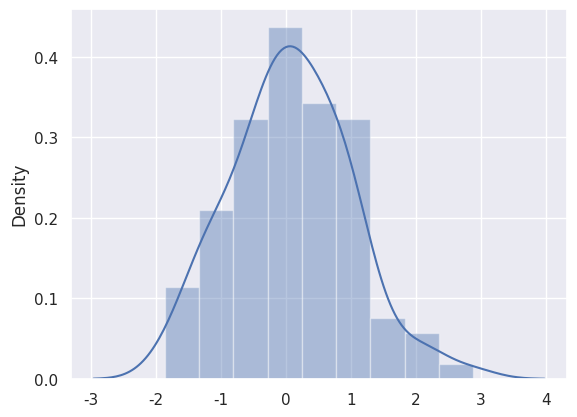

Reproduce this figure in Python.
#!/usr/bin/python

import numpy as np
import pandas as pd
from scipy import stats, integrate
import matplotlib.pyplot as plt

import seaborn as sns
sns.set(color_codes=True)

np.random.seed(sum(map(ord, "distributions")))

x = np.random.normal(size=100)
sns.distplot(x);